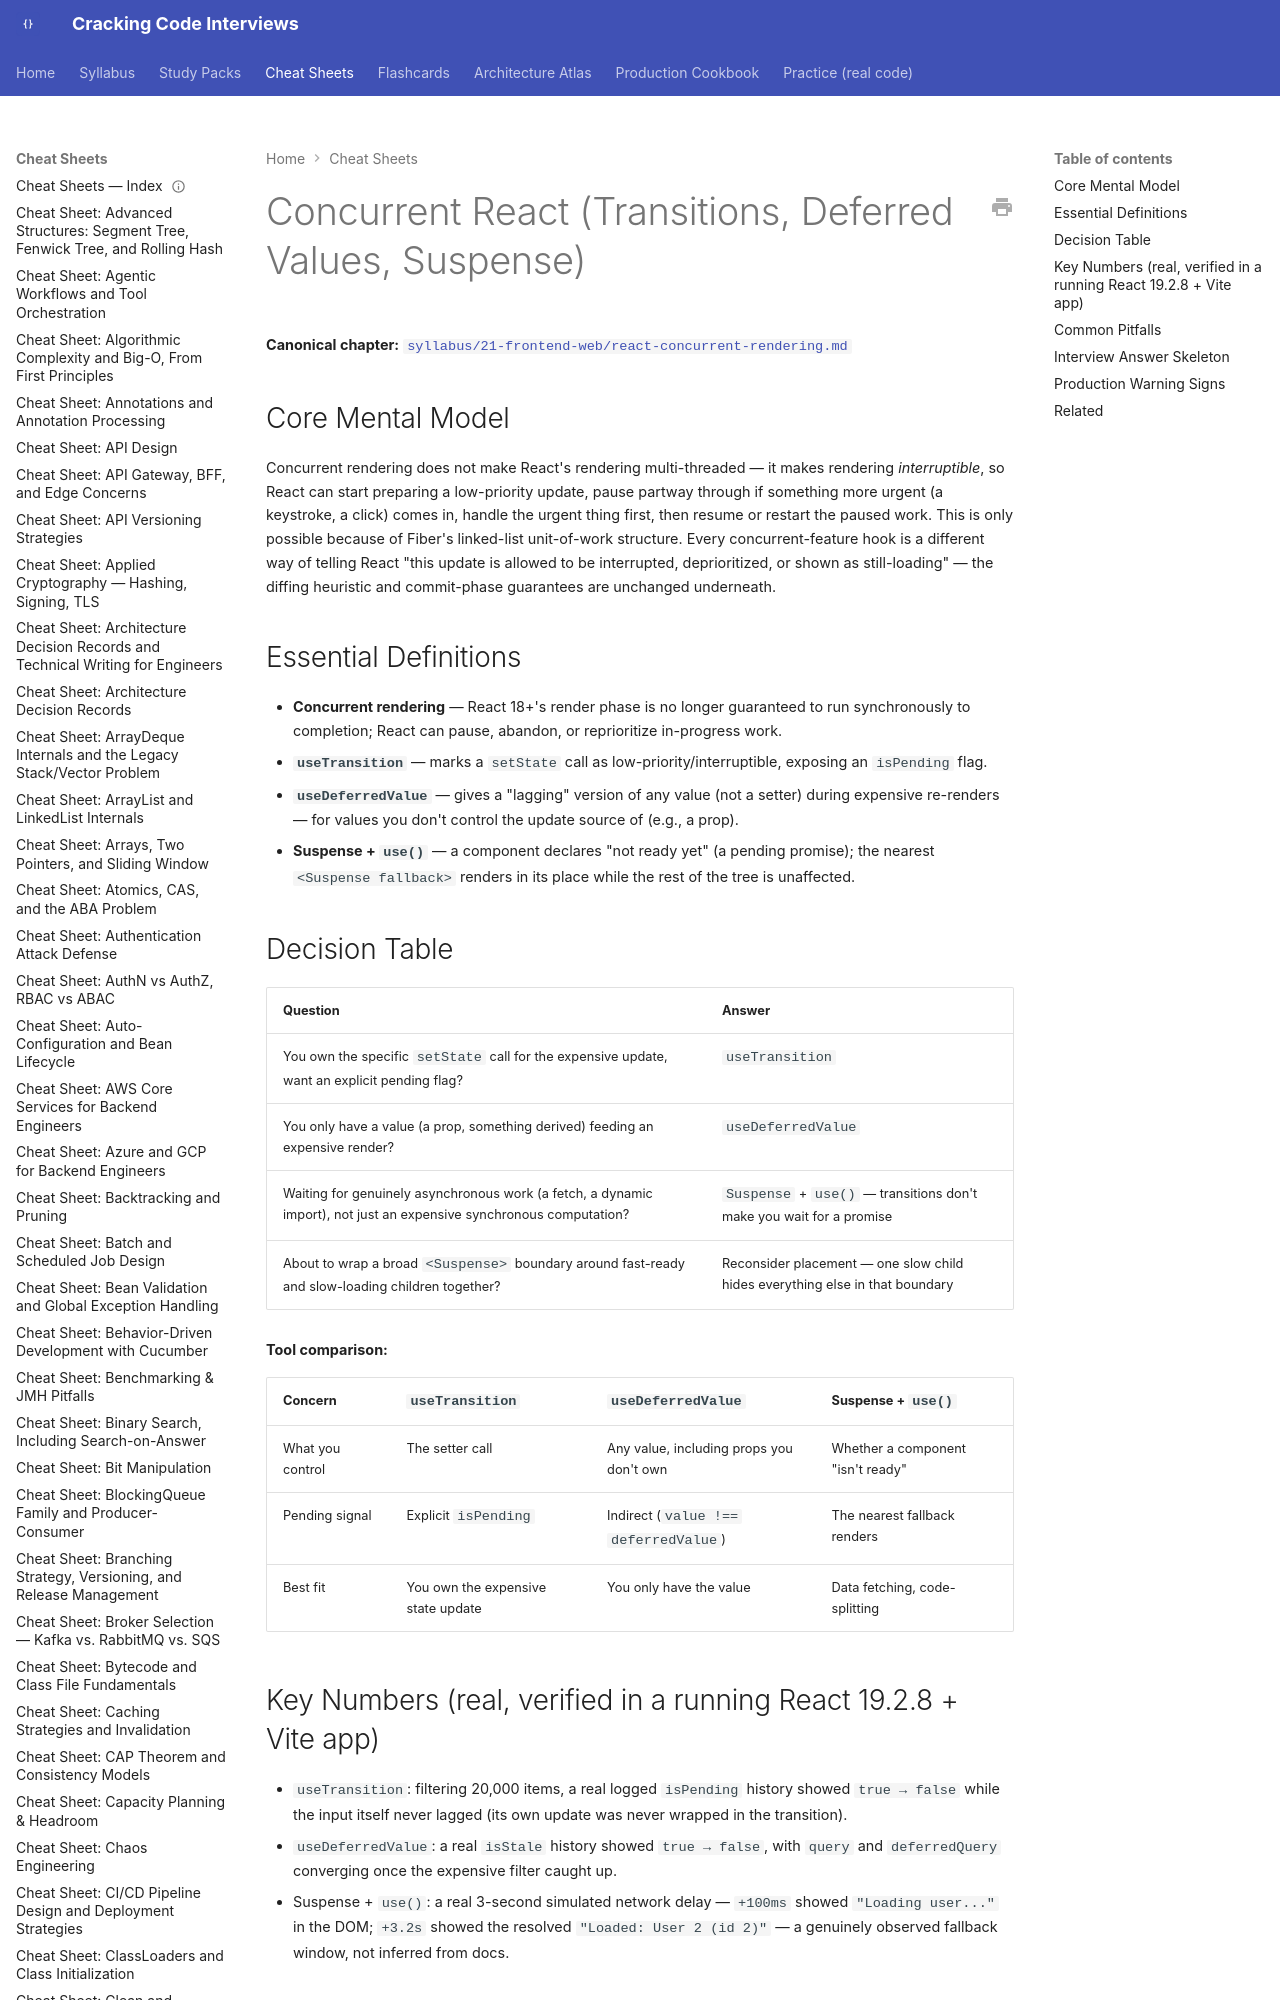

repository: JuanMelendres/cracking-code-interviews · page: cheat-sheets/react-concurrent-rendering/index.html · generator: mkdocs

---
title: "Cheat Sheet: Concurrent React (Transitions, Deferred Values, Suspense)"
slug: react-concurrent-rendering
document_type: cheat-sheet
domain: frontend
topic_id: F-113
tier: Advanced
canonical: ../syllabus/21-frontend-web/react-concurrent-rendering.md
last_updated: 2026-09-03
---

# Concurrent React (Transitions, Deferred Values, Suspense)

**Canonical chapter:** [`syllabus/21-frontend-web/react-concurrent-rendering.md`](../syllabus/21-frontend-web/react-concurrent-rendering.md)
